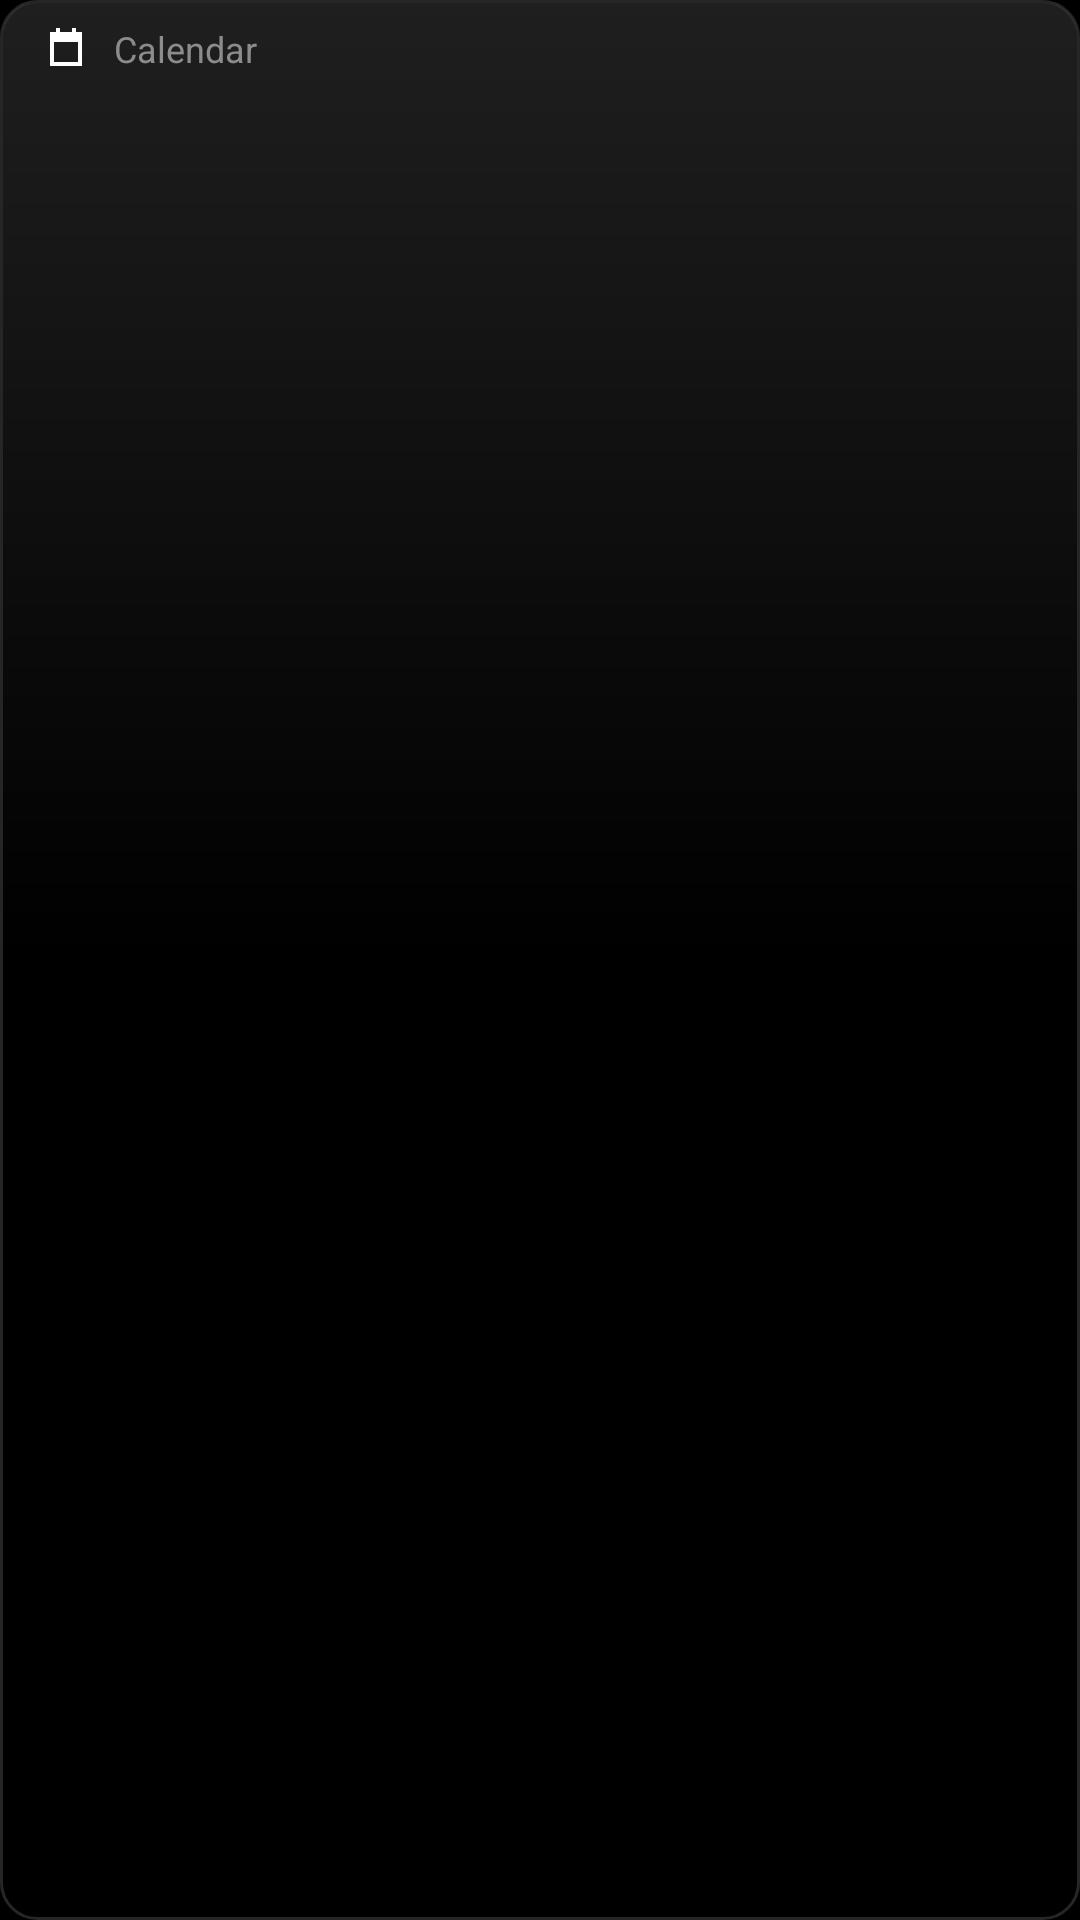

This screen was rendered from an Android layout file. Write that file and the resources it references.
<!-- AndroidManifest.xml: application theme Theme.EtesianLauncher -->
<!-- res/layout/belle_calendar.xml -->
<?xml version="1.0" encoding="utf-8"?>
<LinearLayout xmlns:android="http://schemas.android.com/apk/res/android"
    android:layout_width="match_parent"
    android:layout_height="match_parent"
    android:background="@drawable/belle_panel"
    android:orientation="vertical"
    android:paddingStart="14dp"
    android:paddingTop="8dp"
    android:paddingEnd="14dp"
    android:paddingBottom="8dp">

    <LinearLayout
        android:id="@+id/belle_header"
        android:layout_width="match_parent"
        android:layout_height="wrap_content"
        android:gravity="center_vertical"
        android:orientation="horizontal"
        android:paddingBottom="4dp">

        <ImageView
            android:layout_width="16dp"
            android:layout_height="16dp"
            android:src="@drawable/belle_calendar_glyph" />

        <TextView
            android:layout_width="0dp"
            android:layout_height="wrap_content"
            android:layout_marginStart="8dp"
            android:layout_weight="1"
            android:fontFamily="etesian-text"
            android:text="Calendar"
            android:textColor="#FF8C8C8C"
            android:textSize="12sp" />
    </LinearLayout>

    <ImageView
        android:layout_width="match_parent"
        android:layout_height="1dp"
        android:src="@drawable/belle_divider" />

    <TextView
        android:id="@+id/belle_empty"
        android:layout_width="match_parent"
        android:layout_height="0dp"
        android:layout_weight="1"
        android:fontFamily="etesian-text"
        android:gravity="center"
        android:text="No events"
        android:textColor="#FF8C8C8C"
        android:textSize="14sp"
        android:visibility="gone" />

    <LinearLayout
        android:id="@+id/belle_rows"
        android:layout_width="match_parent"
        android:layout_height="0dp"
        android:layout_weight="1"
        android:orientation="vertical">

        <LinearLayout
            android:id="@+id/belle_row0"
            android:layout_width="match_parent"
            android:layout_height="0dp"
            android:layout_weight="1"
            android:gravity="center_vertical"
            android:orientation="vertical">

            <TextView
                android:id="@+id/belle_title0"
                android:layout_width="match_parent"
                android:layout_height="wrap_content"
                android:ellipsize="end"
                android:fontFamily="etesian-text"
                android:maxLines="1"
                android:textColor="#FFFFFFFF"
                android:textSize="14sp" />

            <TextView
                android:id="@+id/belle_sub0"
                android:layout_width="match_parent"
                android:layout_height="wrap_content"
                android:ellipsize="end"
                android:fontFamily="etesian-text"
                android:maxLines="1"
                android:textColor="#FF8C8C8C"
                android:textSize="12sp" />
        </LinearLayout>

        <LinearLayout
            android:id="@+id/belle_row1"
            android:layout_width="match_parent"
            android:layout_height="0dp"
            android:layout_weight="1"
            android:gravity="center_vertical"
            android:orientation="vertical">

            <TextView
                android:id="@+id/belle_title1"
                android:layout_width="match_parent"
                android:layout_height="wrap_content"
                android:ellipsize="end"
                android:fontFamily="etesian-text"
                android:maxLines="1"
                android:textColor="#FFFFFFFF"
                android:textSize="14sp" />

            <TextView
                android:id="@+id/belle_sub1"
                android:layout_width="match_parent"
                android:layout_height="wrap_content"
                android:ellipsize="end"
                android:fontFamily="etesian-text"
                android:maxLines="1"
                android:textColor="#FF8C8C8C"
                android:textSize="12sp" />
        </LinearLayout>

        <LinearLayout
            android:id="@+id/belle_row2"
            android:layout_width="match_parent"
            android:layout_height="0dp"
            android:layout_weight="1"
            android:gravity="center_vertical"
            android:orientation="vertical">

            <TextView
                android:id="@+id/belle_title2"
                android:layout_width="match_parent"
                android:layout_height="wrap_content"
                android:ellipsize="end"
                android:fontFamily="etesian-text"
                android:maxLines="1"
                android:textColor="#FFFFFFFF"
                android:textSize="14sp" />

            <TextView
                android:id="@+id/belle_sub2"
                android:layout_width="match_parent"
                android:layout_height="wrap_content"
                android:ellipsize="end"
                android:fontFamily="etesian-text"
                android:maxLines="1"
                android:textColor="#FF8C8C8C"
                android:textSize="12sp" />
        </LinearLayout>
    </LinearLayout>
</LinearLayout>
<!-- resources referenced by this layout -->
<resources>
  <!-- drawable belle_calendar_glyph (drawable) -->
  <?xml version="1.0" encoding="utf-8"?>
  <vector xmlns:android="http://schemas.android.com/apk/res/android"
      android:width="24dp"
      android:height="24dp"
      android:viewportWidth="24"
      android:viewportHeight="24">
      <path
          android:fillColor="#FFFFFFFF"
          android:pathData="M7,2h2v2h6V2h2v2h3v17H4V4h3zM6,9v10h12V9z" />
  </vector>
  <!-- drawable belle_panel (drawable) -->
  <?xml version="1.0" encoding="utf-8"?>
  <layer-list xmlns:android="http://schemas.android.com/apk/res/android">
      <item>
          <shape android:shape="rectangle">
              <solid android:color="#B3000000" />
              <corners android:radius="12dp" />
              <stroke android:width="1dp" android:color="#26FFFFFF" />
          </shape>
      </item>
      <item android:left="1dp" android:top="1dp" android:right="1dp" android:bottom="1dp">
          <shape android:shape="rectangle">
              <gradient android:angle="270" android:startColor="#1FFFFFFF" android:centerColor="#00FFFFFF" android:endColor="#00FFFFFF" />
              <corners android:radius="11dp" />
          </shape>
      </item>
  </layer-list>
  <style name="Theme.EtesianLauncher" parent="android:Theme.Material.NoActionBar">
          <item name="android:windowBackground">@android:color/black</item>
          <item name="android:colorBackground">@android:color/black</item>
          <item name="android:statusBarColor">@android:color/transparent</item>
          <item name="android:navigationBarColor">@android:color/transparent</item>
          <item name="android:windowLightStatusBar">false</item>
          <item name="android:windowShowWallpaper">false</item>
          <item name="android:colorAccent">#FF00A5E5</item>
          <item name="android:seekBarStyle">@style/Widget.Etesian.SeekBar</item>
      </style>
  <style name="Widget.Etesian.SeekBar" parent="android:Widget.Material.SeekBar">
          <item name="android:thumb">@drawable/n9_slider_thumb</item>
          <item name="android:thumbTint">@null</item>
          <item name="android:progressDrawable">@drawable/n9_slider_track</item>
          <item name="android:progressTint">@null</item>
          <item name="android:progressBackgroundTint">@null</item>
          <item name="android:splitTrack">false</item>
          <item name="android:minHeight">31dp</item>
          <item name="android:maxHeight">31dp</item>
      </style>
  <!-- drawable n9_slider_thumb: vector/xml drawable (drawable, 4424 chars, omitted) -->
  <!-- drawable n9_slider_track (drawable) -->
  <?xml version="1.0" encoding="utf-8"?>
  <layer-list xmlns:android="http://schemas.android.com/apk/res/android">
      <item android:id="@android:id/background" android:gravity="center_vertical|fill_horizontal">
          <shape><size android:height="4dp"/><corners android:radius="1dp"/><solid android:color="#FF3A3A3A"/></shape>
      </item>
      <item android:id="@android:id/progress" android:gravity="center_vertical|fill_horizontal">
          <clip><shape><size android:height="4dp"/><corners android:radius="1dp"/>
              <gradient android:angle="270" android:startColor="#FF4195DE" android:endColor="#FF1885DE"/></shape></clip>
      </item>
  </layer-list>
</resources>
